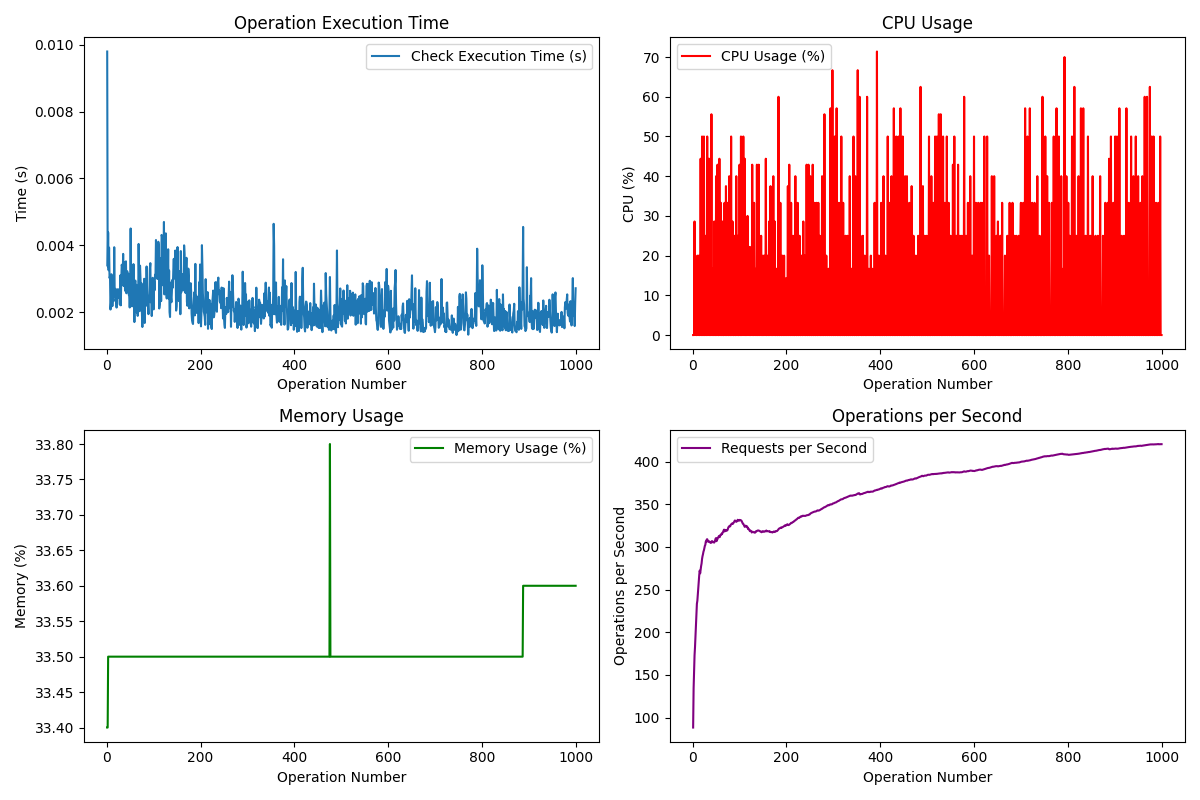

The file beside this chart, header and first rows:
Request, Operation, Check Type, Execution Time (s), CPU (%), Memory (%), Requests/s, Status Code, Success, Allowed, Tuple Count
1, check, default, 0.009795, 0.0, 33.4, 88.29, 200, True, False, 1
2, check, default, 0.003373, 0.0, 33.4, 134.1, 200, True, True, 1
3, check, default, 0.004385, 0.0, 33.5, 152.6, 200, True, False, 1
4, check, default, 0.003254, 28.6, 33.5, 172.8, 200, True, True, 1
5, check, default, 0.003929, 0.0, 33.5, 182.7, 200, True, False, 1
6, check, default, 0.003021, 16.7, 33.5, 195, 200, True, False, 1
7, check, default, 0.003067, 0.0, 33.5, 206.8, 200, True, False, 1
8, check, default, 0.002078, 0.0, 33.5, 221.7, 200, True, False, 1
9, check, default, 0.002280, 0.0, 33.5, 233.4, 200, True, False, 1
10, check, default, 0.003134, 20.0, 33.5, 236.9, 200, True, True, 1
11, check, default, 0.002659, 0.0, 33.5, 244.6, 200, True, True, 1
12, check, default, 0.002180, 0.0, 33.5, 253.3, 200, True, True, 1
13, check, default, 0.002450, 20.0, 33.5, 260.3, 200, True, True, 1
14, check, default, 0.002335, 0.0, 33.5, 267, 200, True, False, 1
15, check, default, 0.002331, 0.0, 33.5, 272.2, 200, True, False, 1
16, check, default, 0.003941, 0.0, 33.5, 269, 200, True, True, 1
17, check, default, 0.002563, 44.4, 33.5, 273.2, 200, True, False, 1
18, check, default, 0.002465, 0.0, 33.5, 277.5, 200, True, True, 1
19, check, default, 0.002696, 0.0, 33.5, 280.6, 200, True, False, 1
20, check, default, 0.002397, 50.0, 33.5, 285.9, 200, True, False, 1
21, check, default, 0.002136, 0.0, 33.5, 289.1, 200, True, True, 1
22, check, default, 0.002529, 0.0, 33.5, 291.4, 200, True, False, 1
23, check, default, 0.002482, 0.0, 33.5, 294.4, 200, True, True, 1
24, check, default, 0.002688, 50.0, 33.5, 296.1, 200, True, True, 1
25, check, default, 0.002431, 0.0, 33.5, 299, 200, True, False, 1
26, check, default, 0.002423, 0.0, 33.5, 301.3, 200, True, False, 1
27, check, default, 0.002570, 0.0, 33.5, 302.4, 200, True, True, 1
28, check, default, 0.002226, 25.0, 33.5, 306.3, 200, True, True, 1
29, check, default, 0.003099, 0.0, 33.5, 305.7, 200, True, False, 1
30, check, default, 0.002203, 0.0, 33.5, 308.7, 200, True, False, 1
31, check, default, 0.002954, 50.0, 33.5, 309, 200, True, True, 1
32, check, default, 0.003418, 0.0, 33.5, 307.6, 200, True, False, 1
33, check, default, 0.003346, 0.0, 33.5, 306.3, 200, True, False, 1
34, check, default, 0.002927, 44.4, 33.5, 306.9, 200, True, True, 1
35, check, default, 0.003742, 0.0, 33.5, 306.2, 200, True, False, 1
36, check, default, 0.002780, 0.0, 33.5, 305.7, 200, True, True, 1
37, check, default, 0.002990, 44.4, 33.5, 305.9, 200, True, True, 1
38, check, default, 0.003498, 0.0, 33.5, 304.7, 200, True, False, 1
39, check, default, 0.002671, 0.0, 33.5, 304.9, 200, True, True, 1
40, check, default, 0.002628, 55.6, 33.5, 306.3, 200, True, True, 1
41, check, default, 0.003520, 0.0, 33.5, 305.3, 200, True, False, 1
42, check, default, 0.002564, 0.0, 33.5, 306.6, 200, True, True, 1
43, check, default, 0.003227, 16.7, 33.5, 305.9, 200, True, False, 1
44, check, default, 0.003214, 0.0, 33.5, 305.5, 200, True, False, 1
45, check, default, 0.003167, 0.0, 33.5, 305.3, 200, True, False, 1
46, check, default, 0.003145, 28.6, 33.5, 305.1, 200, True, False, 1
47, check, default, 0.002525, 0.0, 33.5, 306.2, 200, True, True, 1
48, check, default, 0.002472, 0.0, 33.5, 308.2, 200, True, False, 1
49, check, default, 0.002139, 0.0, 33.5, 309.8, 200, True, False, 1
50, check, default, 0.002469, 40.0, 33.5, 310.3, 200, True, False, 1
51, check, default, 0.004502, 0.0, 33.5, 306.7, 200, True, False, 1
52, check, default, 0.002514, 0.0, 33.5, 308.3, 200, True, False, 1
53, check, default, 0.002466, 42.9, 33.5, 309.3, 200, True, False, 1
54, check, default, 0.002173, 0.0, 33.5, 310.9, 200, True, False, 1
55, check, default, 0.002468, 0.0, 33.5, 311.6, 200, True, False, 1
56, check, default, 0.002628, 0.0, 33.5, 312.8, 200, True, False, 1
57, check, default, 0.003436, 44.4, 33.5, 311.3, 200, True, False, 1
58, check, default, 0.002846, 0.0, 33.5, 311.7, 200, True, False, 1
59, check, default, 0.001703, 0.0, 33.5, 314, 200, True, False, 1
60, check, default, 0.002785, 33.3, 33.5, 314.3, 200, True, True, 1
... 940 more rows
